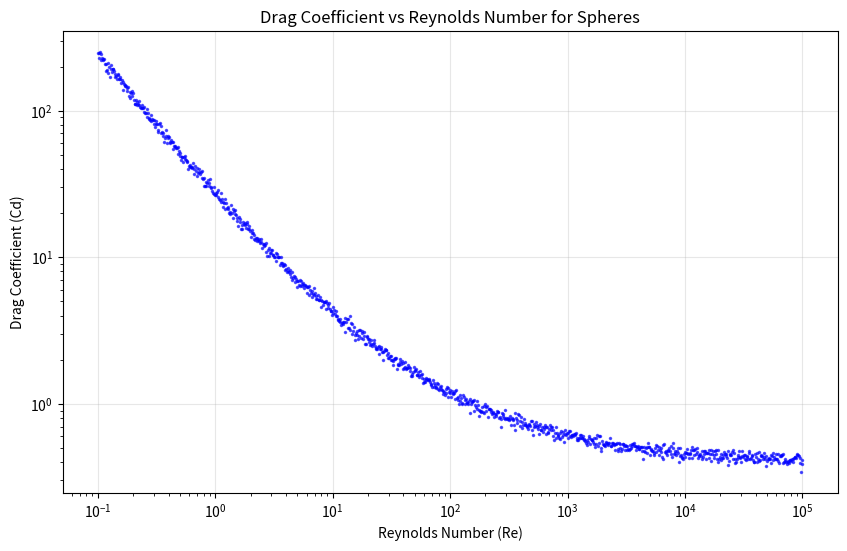

Python code for this plot:
"""
Physics-Guided Neural Network for Drag Coefficient Prediction - Data Generation

This module generates synthetic drag coefficient data based on empirical fluid mechanics
correlations. The approach follows the Physics-Guided Neural Networks (PgNNs) framework
as outlined in:

[redacted]
[redacted]
https://arxiv.org/abs/2211.07377

The empirical drag coefficient correlation is based on established fluid mechanics:
    Cd = 24/Re + 6/(1+√Re) + 0.4

This correlation is valid for Reynolds numbers up to ~2×10^5 and captures the physics
across all flow regimes: Stokes flow (Re<1), intermediate (1<Re<1000), and inertial (Re>1000).
"""

import numpy as np
import pandas as pd
import matplotlib.pyplot as plt

def generate_drag_coefficient_data(n_samples=1000, noise_level=0.05):
    """
    Generate synthetic drag coefficient data for spheres in fluid flow.
    
    Based on the standard drag coefficient formula for spheres:
    Cd = 24/Re + 6/(1+sqrt(Re)) + 0.4  (for Re < 2e5)
    
    Parameters:
    - n_samples: Number of data points to generate
    - noise_level: Amount of noise to add to the data
    
    Returns:
    - DataFrame with Reynolds number and drag coefficient
    """
    
    # Generate Reynolds numbers in log scale (common in fluid mechanics)
    Re_min, Re_max = 0.1, 1e5
    Re = np.logspace(np.log10(Re_min), np.log10(Re_max), n_samples)
    
    # Calculate drag coefficient using empirical formula
    Cd = 24/Re + 6/(1 + np.sqrt(Re)) + 0.4
    
    # Add some realistic noise
    noise = np.random.normal(0, noise_level * Cd, n_samples)
    Cd_noisy = Cd + noise
    
    # Ensure drag coefficient is positive
    Cd_noisy = np.maximum(Cd_noisy, 0.1)
    
    # Create DataFrame
    data = pd.DataFrame({
        'Reynolds_number': Re,
        'drag_coefficient': Cd_noisy
    })
    
    return data

def plot_drag_data(data):
    """Plot the generated drag coefficient data"""
    plt.figure(figsize=(10, 6))
    plt.loglog(data['Reynolds_number'], data['drag_coefficient'], 'b.', alpha=0.6, markersize=3)
    plt.xlabel('Reynolds Number (Re)')
    plt.ylabel('Drag Coefficient (Cd)')
    plt.title('Drag Coefficient vs Reynolds Number for Spheres')
    plt.grid(True, alpha=0.3)
    plt.show()

if __name__ == "__main__":
    # Generate dataset
    data = generate_drag_coefficient_data(n_samples=1000)
    
    # Save to CSV
    data.to_csv('drag_coefficient_data.csv', index=False)
    print(f"Generated {len(data)} data points")
    print(f"Reynolds number range: {data['Reynolds_number'].min():.2f} to {data['Reynolds_number'].max():.2e}")
    print(f"Drag coefficient range: {data['drag_coefficient'].min():.3f} to {data['drag_coefficient'].max():.3f}")
    
    # Plot the data
    plot_drag_data(data)